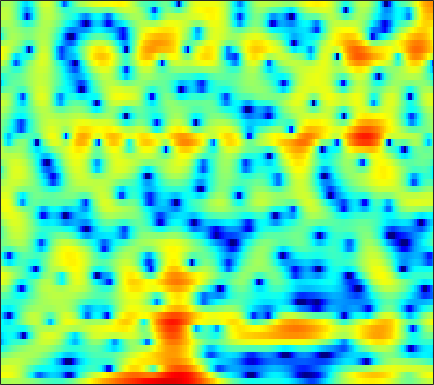

The table this chart was drawn from, first rows:
1.245, 1.3985, 1.561, 1.6752, 1.7347, 1.7886, 1.7889, 1.7576, 1.656, 1.499, 1.2853, 1.096, 0.80319, 0.50301, 0.25325, -0.1045, -0.46395, -0.73799, -1.0874, -1.4218, -1.7407, -1.9637, -2.2537, -2.5141
4.527, 4.638, 4.695, 4.641, 4.52, 4.256, 3.854, 3.458, 2.789, 1.945, 0.9054, -0.02094, -1.476, -3.228, -4.771, -7.132, -9.684, -11.28, -11.98, -10.96, -9.505, -8.562, -7.651, -7.139
3.306, 3.552, 3.762, 3.842, 3.82, 3.68, 3.409, 3.119, 2.611, 1.974, 1.207, 0.553, -0.4022, -1.418, -2.179, -3.138, -3.922, -4.348, -4.709, -4.878, -4.947, -4.99, -5.094, -5.285
1.519, 1.807, 2.121, 2.353, 2.478, 2.58, 2.597, 2.56, 2.444, 2.258, 2.01, 1.784, 1.442, 1.059, 0.7498, 0.3106, -0.1499, -0.5142, -1.037, -1.613, -2.259, -2.802, -3.631, -4.605
-0.8751, -0.5093, -0.05183, 0.36, 0.6384, 0.9666, 1.236, 1.404, 1.58, 1.7, 1.766, 1.781, 1.758, 1.688, 1.6, 1.435, 1.217, 1.008, 0.6743, 0.2683, -0.2138, -0.6256, -1.255, -1.967
-4.783, -4.114, -3.265, -2.503, -1.995, -1.397, -0.8878, -0.555, -0.1616, 0.1851, 0.5044, 0.7257, 1.001, 1.246, 1.408, 1.583, 1.706, 1.755, 1.757, 1.681, 1.524, 1.345, 1.03, 0.6311
-8.905, -7.368, -5.847, -4.76, -4.176, -3.656, -3.367, -3.257, -3.154, -3.012, -2.698, -2.313, -1.61, -0.7646, -0.1023, 0.7393, 1.48, 1.948, 2.447, 2.793, 2.982, 3.018, 2.944, 2.725
-7.06, -6.229, -5.383, -4.858, -4.706, -4.875, -5.561, -6.505, -8.645, -12.51, -19.19, -17.12, -9.965, -5.631, -3.369, -1.126, 0.5031, 1.428, 2.358, 3.002, 3.426, 3.619, 3.737, 3.711
-5.326, -4.941, -4.551, -4.273, -4.154, -4.106, -4.205, -4.368, -4.685, -4.943, -4.881, -4.46, -3.442, -2.122, -1.144, -0.005493, 0.8665, 1.331, 1.71, 1.86, 1.849, 1.803, 1.764, 1.823
-4.802, -5.267, -5.914, -6.24, -6.084, -5.287, -4.095, -3.143, -1.937, -0.8562, 0.07956, 0.7218, 1.462, 2.068, 2.414, 2.67, 2.638, 2.385, 1.671, 0.4002, -1.613, -3.771, -7.466, -8.424
-6.427, -8.24, -11.8, -17.4, -18.19, -12.1, -7.707, -5.408, -3.107, -1.371, -0.04612, 0.7457, 1.567, 2.168, 2.459, 2.646, 2.585, 2.364, 1.812, 0.966, -0.1464, -1.045, -1.978, -2.085
-4.689, -5.12, -5.602, -5.845, -5.782, -5.365, -4.639, -3.978, -3.062, -2.166, -1.352, -0.7955, -0.1526, 0.3788, 0.702, 1.033, 1.248, 1.339, 1.372, 1.336, 1.26, 1.215, 1.198, 1.256
-3.162, -3.247, -3.378, -3.489, -3.549, -3.566, -3.508, -3.402, -3.17, -2.847, -2.429, -2.07, -1.546, -1.003, -0.6035, -0.09602, 0.354, 0.6508, 0.9877, 1.264, 1.485, 1.621, 1.767, 1.886
-1.468, -1.56, -1.834, -2.251, -2.658, -3.285, -3.978, -4.484, -5.021, -5.232, -4.997, -4.54, -3.67, -2.68, -1.935, -1.015, -0.2029, 0.3191, 0.9111, 1.381, 1.741, 1.943, 2.136, 2.26
1.26, 1.037, 0.5008, -0.346, -1.211, -2.744, -4.865, -7.034, -11.17, -17.05, -14.97, -10.78, -6.931, -4.34, -2.875, -1.355, -0.1835, 0.523, 1.28, 1.835, 2.213, 2.381, 2.466, 2.391
3.99, 3.707, 3.125, 2.297, 1.506, 0.2018, -1.368, -2.692, -4.456, -5.712, -5.837, -5.274, -4.133, -2.996, -2.22, -1.292, -0.4421, 0.155, 0.8759, 1.484, 1.903, 2.055, 1.978, 1.517
4.536, 4.25, 3.757, 3.151, 2.632, 1.875, 1.063, 0.4469, -0.3671, -1.143, -1.874, -2.417, -3.188, -4.034, -4.687, -5.283, -5.11, -4.349, -2.872, -1.366, -0.1542, 0.4854, 0.9225, 0.8695
2.491, 2.048, 1.437, 0.87, 0.5039, 0.12, -0.2089, -0.4471, -0.8287, -1.342, -2.104, -2.891, -4.381, -6.633, -9.167, -14.87, -19.41, -12.9, -7.358, -3.993, -1.731, -0.5058, 0.6783, 1.461
-1.662, -2.896, -4.711, -6.168, -6.483, -5.792, -4.572, -3.743, -2.932, -2.517, -2.468, -2.644, -3.113, -3.774, -4.281, -4.768, -4.758, -4.36, -3.435, -2.265, -1.054, -0.1872, 0.8686, 1.787
-3.737, -5.607, -9.249, -14.44, -15.29, -10.36, -6.65, -4.824, -3.206, -2.238, -1.743, -1.617, -1.686, -1.946, -2.208, -2.559, -2.816, -2.881, -2.72, -2.24, -1.474, -0.7592, 0.2828, 1.325
-1.385, -1.768, -2.243, -2.502, -2.437, -2.011, -1.362, -0.861, -0.3001, 0.04447, 0.1273, -0.000654, -0.425, -1.153, -1.912, -3.214, -4.86, -6.239, -7.724, -7.695, -5.938, -4.228, -2.081, -0.2687
-0.6885, -0.266, 0.2282, 0.6622, 0.9565, 1.314, 1.612, 1.779, 1.885, 1.825, 1.557, 1.203, 0.4866, -0.5494, -1.579, -3.406, -5.91, -8.438, -12.52, -13.17, -9.146, -6.434, -3.707, -1.712
-1.919, -0.8641, 0.2733, 1.152, 1.668, 2.176, 2.506, 2.641, 2.666, 2.515, 2.183, 1.816, 1.169, 0.347, -0.3654, -1.408, -2.479, -3.211, -3.92, -4.177, -3.944, -3.537, -2.851, -2.142
-1.913, -0.6742, 0.6425, 1.637, 2.198, 2.74, 3.059, 3.162, 3.141, 2.945, 2.587, 2.216, 1.601, 0.8698, 0.2573, -0.5878, -1.422, -1.989, -2.639, -3.1, -3.36, -3.443, -3.449, -3.401
0.2237, 1.106, 2.076, 2.812, 3.212, 3.565, 3.716, 3.704, 3.539, 3.211, 2.732, 2.272, 1.522, 0.6223, -0.1576, -1.319, -2.585, -3.553, -4.729, -5.588, -5.997, -6.039, -5.901, -5.794
2.43, 3.016, 3.618, 4.003, 4.152, 4.159, 3.985, 3.756, 3.333, 2.814, 2.202, 1.685, 0.8702, -0.1432, -1.085, -2.715, -4.93, -7.139, -11.2, -16.18, -15.16, -12.07, -9.253, -7.776
3.877, 4.303, 4.613, 4.622, 4.433, 3.923, 3.147, 2.433, 1.417, 0.5048, -0.1281, -0.4109, -0.6585, -0.9894, -1.411, -2.32, -3.694, -5.047, -7.091, -8.671, -8.62, -7.703, -6.315, -5.277
4.285, 4.593, 4.677, 4.365, 3.841, 2.71, 0.9492, -0.917, -4.357, -8.913, -10.09, -7.457, -4.404, -2.562, -1.771, -1.247, -1.162, -1.299, -1.57, -1.81, -1.905, -1.871, -1.736, -1.591
3.494, 3.727, 3.772, 3.48, 3.01, 2.02, 0.5585, -0.8682, -3.153, -5.309, -5.877, -5.042, -3.454, -2.112, -1.398, -0.8046, -0.5364, -0.497, -0.5907, -0.7764, -0.9859, -1.126, -1.266, -1.35
2.476, 2.742, 2.947, 2.962, 2.84, 2.496, 1.992, 1.542, 0.9097, 0.3687, 0.0191, -0.1165, -0.1603, -0.1598, -0.1914, -0.3438, -0.6384, -0.9367, -1.455, -2.088, -2.799, -3.337, -3.984, -4.407
1.167, 1.649, 2.216, 2.653, 2.883, 3.052, 3.064, 2.982, 2.792, 2.524, 2.196, 1.923, 1.51, 1.013, 0.5728, -0.115, -0.9448, -1.68, -2.816, -4.168, -5.787, -7.229, -9.522, -12.02
-1.488, -0.2718, 1.094, 2.139, 2.722, 3.275, 3.588, 3.688, 3.665, 3.475, 3.13, 2.774, 2.159, 1.391, 0.7074, -0.3442, -1.578, -2.638, -4.209, -5.952, -7.878, -9.502, -12, -14.94
-3.251, -1.256, 0.641, 1.972, 2.681, 3.337, 3.727, 3.868, 3.853, 3.643, 3.241, 2.807, 2.061, 1.12, 0.2677, -1.09, -2.707, -4.106, -6.21, -8.507, -10.63, -11.73, -12.09, -11.33
0.1571, 0.8573, 1.707, 2.39, 2.799, 3.179, 3.394, 3.437, 3.336, 3.056, 2.588, 2.111, 1.313, 0.3032, -0.6032, -2.039, -3.767, -5.316, -7.94, -11.62, -17.82, -28.5, -19.41, -12.53
2.223, 2.162, 2.157, 2.196, 2.256, 2.341, 2.371, 2.335, 2.203, 1.903, 1.419, 0.935, 0.106, -0.9162, -1.768, -2.958, -4.199, -5.114, -6.264, -7.322, -8.041, -8.114, -7.417, -6.015
2.344, 1.694, 0.9458, 0.5053, 0.3817, 0.4995, 0.7538, 0.9417, 1.052, 0.9384, 0.5529, 0.04945, -0.9239, -2.207, -3.359, -4.973, -6.22, -6.514, -6.023, -4.983, -3.868, -3.038, -1.962, -0.9661
1.096, -0.9029, -4.201, -6.717, -6.173, -3.795, -1.748, -0.6976, 0.1221, 0.4789, 0.4081, 0.07159, -0.8, -2.359, -4.217, -8.359, -18.59, -19.55, -8.119, -3.44, -0.6051, 0.8749, 2.272, 3.19
-0.1981, -2.189, -5.588, -8.221, -7.977, -6.039, -4.472, -3.795, -3.272, -2.956, -2.637, -2.367, -2.105, -2.106, -2.253, -2.55, -2.555, -2.085, -0.8189, 0.7862, 2.278, 3.209, 4.127, 4.627
-0.4596, -1.231, -2.395, -3.57, -4.406, -5.548, -7.012, -8.522, -11.13, -13.38, -11.84, -9.354, -6.52, -4.399, -3.183, -1.909, -0.8311, -0.07995, 0.8567, 1.75, 2.544, 3.025, 3.5, 3.739
-0.04411, -0.5504, -1.4, -2.466, -3.396, -4.878, -6.765, -8.496, -11.29, -13.45, -12.27, -9.94, -7.067, -4.755, -3.362, -1.856, -0.6379, 0.1371, 1.009, 1.709, 2.26, 2.566, 2.831, 2.947
0.9457, 0.51, -0.2025, -1.054, -1.755, -2.8, -3.832, -4.568, -5.344, -5.681, -5.474, -5.005, -4.061, -2.935, -2.097, -1.015, -0.04779, 0.5613, 1.24, 1.737, 2.045, 2.172, 2.196, 2.094
2.191, 1.805, 1.179, 0.4379, -0.1991, -1.104, -2.048, -2.727, -3.453, -3.868, -3.837, -3.525, -2.766, -1.79, -0.998, 0.0152, 0.8931, 1.426, 1.94, 2.219, 2.244, 2.098, 1.704, 1.099
3.129, 2.824, 2.298, 1.597, 0.9159, -0.2049, -1.652, -2.946, -4.953, -6.879, -7.442, -6.404, -4.138, -1.933, -0.5108, 1.007, 2.116, 2.72, 3.196, 3.317, 3.085, 2.647, 1.694, 0.2432
1.819, 1.795, 1.64, 1.258, 0.7873, -0.1904, -1.645, -3.191, -6.174, -10.79, -13.56, -9.728, -4.97, -1.766, -0.03192, 1.673, 2.85, 3.435, 3.869, 3.917, 3.576, 3.055, 1.956, 0.3319
-2.811, -2.009, -1.232, -0.8126, -0.7154, -0.8572, -1.266, -1.699, -2.301, -2.708, -2.634, -2.154, -1.135, 0.06004, 0.9174, 1.894, 2.645, 3.024, 3.301, 3.294, 2.992, 2.586, 1.796, 0.7579
-6.829, -4.993, -3.372, -2.356, -1.885, -1.49, -1.287, -1.183, -1.05, -0.831, -0.4941, -0.1555, 0.3932, 1.003, 1.452, 1.999, 2.425, 2.649, 2.785, 2.728, 2.478, 2.16, 1.586, 0.8552
-4.321, -3.581, -2.813, -2.317, -2.081, -1.888, -1.73, -1.584, -1.314, -0.9326, -0.4334, -0.02438, 0.5595, 1.135, 1.541, 2.023, 2.392, 2.585, 2.695, 2.636, 2.407, 2.114, 1.583, 0.8965
-0.5353, -0.6845, -1.04, -1.596, -2.101, -2.839, -3.401, -3.565, -3.298, -2.601, -1.685, -0.955, -0.02416, 0.8127, 1.383, 2.02, 2.526, 2.791, 2.998, 3.001, 2.776, 2.467, 1.857, 1.05
2.89, 2.241, 1.044, -0.6499, -2.379, -5.542, -9.985, -12.72, -10.12, -6.412, -3.93, -2.602, -1.237, -0.09265, 0.6994, 1.643, 2.493, 2.989, 3.438, 3.587, 3.397, 3.039, 2.236, 1.088
5.251, 4.535, 3.309, 1.662, 0.07315, -2.595, -5.46, -6.878, -6.633, -5.43, -4.594, -4.4, -4.365, -3.798, -2.799, -0.8576, 0.9909, 2.102, 3.115, 3.578, 3.517, 3.107, 2.076, 0.4251
4.867, 4.505, 3.919, 3.179, 2.507, 1.52, 0.4773, -0.2752, -1.25, -2.417, -4.168, -6.29, -11.7, -24.94, -11.67, -4.811, -1.157, 0.5918, 2.07, 2.787, 2.86, 2.5, 1.504, -0.1247
0.883, 1.393, 1.937, 2.224, 2.264, 2.115, 1.727, 1.326, 0.6468, -0.1829, -1.197, -1.984, -2.842, -3.003, -2.547, -1.284, 0.02892, 0.9021, 1.745, 2.192, 2.197, 1.926, 1.183, 0.0438
-4.811, -2.422, -0.4458, 0.7033, 1.207, 1.513, 1.544, 1.418, 1.117, 0.7384, 0.3584, 0.1309, -0.05093, -0.01888, 0.1555, 0.5441, 1.014, 1.361, 1.723, 1.901, 1.841, 1.63, 1.096, 0.276
-1.877, -0.998, 0.01088, 0.7036, 1.011, 1.165, 1.093, 0.909, 0.5479, 0.1226, -0.2485, -0.4586, -0.5657, -0.4611, -0.225, 0.171, 0.6757, 1.027, 1.427, 1.672, 1.736, 1.637, 1.309, 0.7396
1.363, 1.47, 1.587, 1.594, 1.49, 1.185, 0.6335, 0.0786, -0.8454, -1.926, -3.029, -3.709, -4.097, -3.727, -3.057, -1.89, -0.7208, 0.05917, 0.9089, 1.514, 1.86, 1.948, 1.85, 1.521
2.573, 2.571, 2.459, 2.19, 1.854, 1.182, 0.2, -0.7777, -2.474, -4.807, -8.198, -11.9, -17.78, -12.73, -8.636, -4.889, -2.346, -0.909, 0.5181, 1.51, 2.115, 2.353, 2.396, 2.169
2.223, 2.363, 2.375, 2.152, 1.811, 1.086, 0.05993, -0.9474, -2.603, -4.594, -6.857, -8.463, -9.547, -8.426, -6.685, -4.174, -1.986, -0.6121, 0.8452, 1.882, 2.519, 2.746, 2.731, 2.36
1.02, 1.437, 1.759, 1.784, 1.592, 1.049, 0.1464, -0.7627, -2.289, -4.03, -5.707, -6.598, -6.819, -5.795, -4.519, -2.544, -0.6815, 0.5432, 1.87, 2.805, 3.351, 3.488, 3.313, 2.7
